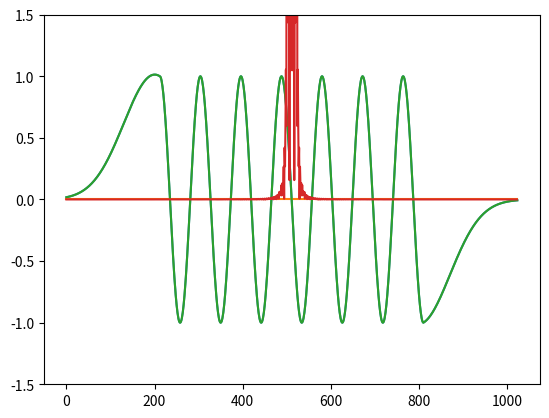

Generate this figure with matplotlib:
import math
from math import cos, sin
from matplotlib import pyplot as plt

TWO_PI = 6.28318530718


def make_omega(n, k, is_forward):
    theta = -k*TWO_PI/n
    if not is_forward:
        # inverse transform:
        theta = -theta

    cos_theta = cos(theta)
    sin_theta = sin(theta)

    # complex exponential multiplication:
    return lambda x, y: (x*cos_theta - y*sin_theta, x*sin_theta + y*cos_theta)


def find_power_of_two(n):
    log_2_n = math.log2(n)
    pow = math.ceil(log_2_n)
    result = 2**pow
    return result, result - n


def make_gauss(mu, ss, a):
    return lambda x: a*math.exp(-0.5*(x - mu)**2 / ss)


def gaussian_padding(v):
    n = len(v)

    if n < 4:
        raise Exception(f"Not enough data: {n} data points.")

    n, remainder = find_power_of_two(n)
    pad_right = remainder // 2
    pad_left = remainder - pad_right

    # set sigma to be some fraction of the padding:
    sigma = pad_left*0.333
    ss = sigma**2

    d_first = v[1] - v[0]
    d_last = v[-2] - v[-1]
    mu_left = ss * d_first / v[0] + pad_left
    mu_right = ss * d_last / v[-1] + pad_right
    fit_gauss_l = make_gauss(mu_left, ss, 1.0)
    fit_gauss_r = make_gauss(mu_right, ss, 1.0)
    fit_left = fit_gauss_l(pad_left)
    fit_right = fit_gauss_r(pad_right)
    # avoid dividing by small values when attempting to fit
    tol = 0.001
    if fit_left < tol:
        fit_left = tol
    if fit_right < tol:
        fit_right = tol
    a_left = v[0] / fit_left
    a_right = v[-1] / fit_right
    left_gauss = make_gauss(mu_left, ss, a_left)
    right_gauss = make_gauss(mu_right, ss, a_right)
    fade_in = [(left_gauss(i), 0) for i in range(pad_left)]
    fade_out = [(right_gauss(i), 0) for i in range(pad_right)]
    fade_out.reverse()

    new_v = fade_in + [(x, 0) for x in v] + fade_out
    return new_v


def fft(v):
    v = gaussian_padding(v)
    n = len(v)
    t = _fft(v, is_forward=True)
    a = 1.0/math.sqrt(n)
    t = [(a*z[0], a*z[1]) for z in t]
    return v, t


def ifft(v):
    n = len(v)
    # is_forward is False for inverse transform
    t = _fft(v, is_forward=False)
    a = 1.0/math.sqrt(n)
    t = [(a*z[0], a*z[1]) for z in t]
    return t


def _fft(v, is_forward):
    n = len(v)
    if n == 1:
        return v
    v_even, v_odd = v[::2], v[1::2]
    t_even, t_odd = _fft(v_even, is_forward), _fft(v_odd, is_forward)
    t_res = [(0, 0)]*n
    for k in range(n//2):
        omega = make_omega(n, k, is_forward)
        omega_t_odd = omega(*t_odd[k])
        t_res[k] = (t_even[k][0] + omega_t_odd[0], t_even[k][1] + omega_t_odd[1])
        t_res[k + n//2] = (t_even[k][0] - omega_t_odd[0], t_even[k][1] - omega_t_odd[1])
    return t_res


def main():
    signal = [cos(x*TWO_PI/92) for x in range(600)]
    # signal = [1.0 for x in range(1900)]
    padded_signal, t = fft(signal)
    print(len(padded_signal))
    recovered = ifft(t)
    n = len(t)
    t_left = t[n//2:0:-1]
    t_right = t[n:n//2:-1]
    transformed = t_left + t_right
    transformed_mag = [math.sqrt(z[0]**2 + z[1]**2) for z in transformed]
    recovered_real = [z[0] for z in recovered]
    print(transformed_mag)
    plt.ylim(-1.5, 1.5)
    plt.plot(padded_signal)
    plt.plot(recovered_real)
    plt.plot(transformed_mag)


if __name__ == '__main__':
    main()
